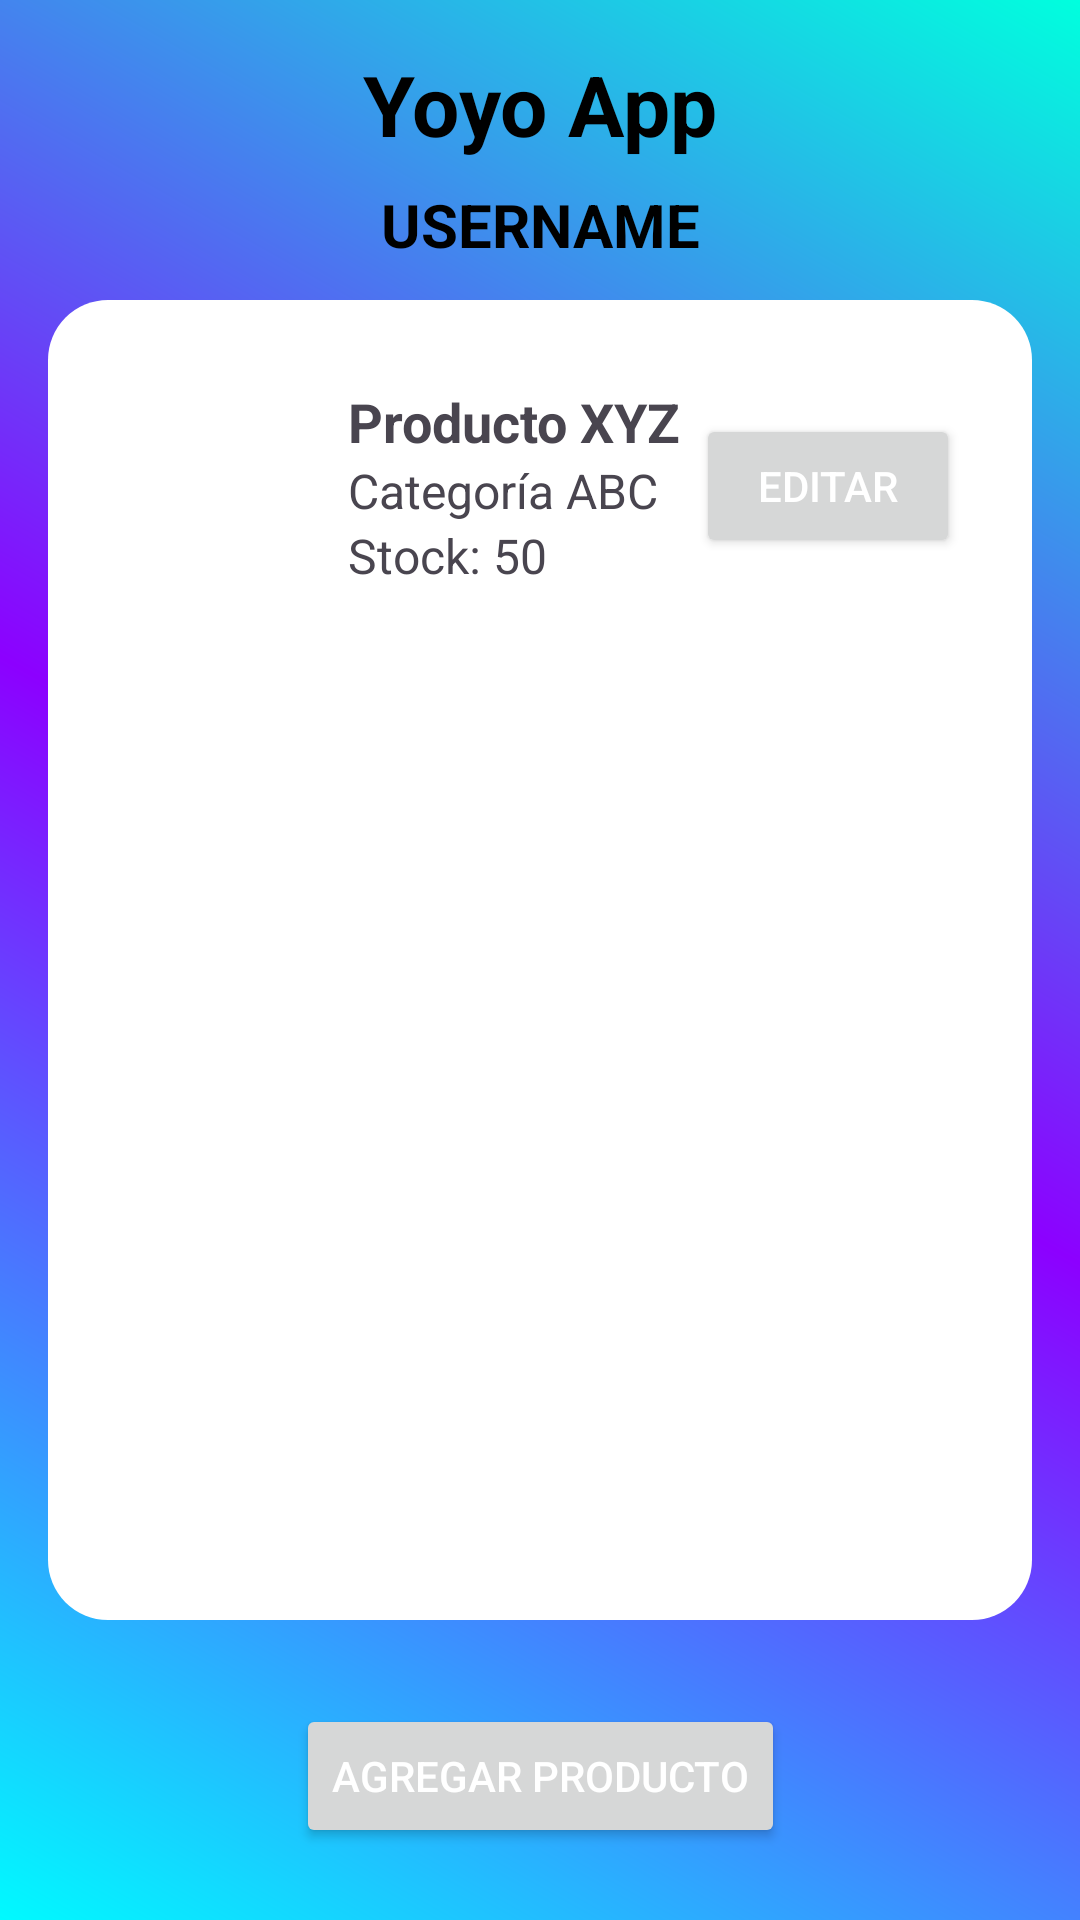

The Android layout XML behind this screen, and the referenced resources:
<!-- AndroidManifest.xml: application theme Theme.YoyoApp -->
<!-- res/layout/activity_producto_gestion.xml -->
<?xml version="1.0" encoding="utf-8"?>
<androidx.constraintlayout.widget.ConstraintLayout
    xmlns:android="http://schemas.android.com/apk/res/android"
    xmlns:app="http://schemas.android.com/apk/res-auto"
    xmlns:tools="http://schemas.android.com/tools"
    android:layout_width="match_parent"
    android:layout_height="match_parent"
    android:background="@drawable/fondo_gradient"
    tools:context=".ProductoGestionActivity">

    <TextView
        android:id="@+id/tvAppTitle"
        android:layout_width="wrap_content"
        android:layout_height="wrap_content"
        android:text="Yoyo App"
        android:textSize="28sp"
        android:textStyle="bold"
        android:textColor="#000000"
        app:layout_constraintTop_toTopOf="parent"
        app:layout_constraintStart_toStartOf="parent"
        app:layout_constraintEnd_toEndOf="parent"
        android:layout_marginTop="16dp" />

    <TextView
        android:id="@+id/tvUsername"
        android:layout_width="wrap_content"
        android:layout_height="wrap_content"
        android:text="USERNAME"
        android:textSize="20sp"
        android:textStyle="bold"
        android:textColor="#000000"
        app:layout_constraintTop_toBottomOf="@id/tvAppTitle"
        app:layout_constraintStart_toStartOf="parent"
        app:layout_constraintEnd_toEndOf="parent"
        android:layout_marginTop="8dp" />

    <ImageView
        android:id="@+id/ivBack"
        android:layout_width="32dp"
        android:layout_height="32dp"
        android:src="@font/ic_back"
        android:contentDescription="Regresar"
        app:layout_constraintTop_toTopOf="parent"
        app:layout_constraintStart_toStartOf="parent"
        android:layout_marginTop="16dp"
        android:layout_marginStart="16dp" />

    <ScrollView
        android:layout_width="match_parent"
        android:layout_height="0dp"
        app:layout_constraintTop_toBottomOf="@id/tvUsername"
        app:layout_constraintBottom_toTopOf="@+id/btnAgregarProducto"
        app:layout_constraintStart_toStartOf="parent"
        app:layout_constraintEnd_toEndOf="parent"
        android:padding="16dp">

        <LinearLayout
            android:layout_width="match_parent"
            android:layout_height="wrap_content"
            android:orientation="vertical"
            android:gravity="center_horizontal">

            <LinearLayout
                android:layout_width="match_parent"
                android:layout_height="wrap_content"
                android:orientation="horizontal"
                android:gravity="center"

                android:layout_margin="8dp"
                android:padding="16dp">
                

                <ImageView
                    android:id="@+id/ivProducto"
                    android:layout_width="60dp"
                    android:layout_height="60dp"/>
                

                <LinearLayout
                    android:layout_width="0dp"
                    android:layout_height="wrap_content"
                    android:orientation="vertical"
                    android:layout_weight="1"
                    android:paddingStart="16dp">

                    <TextView
                        android:id="@+id/tvProductoNombre"
                        android:layout_width="wrap_content"
                        android:layout_height="wrap_content"
                        android:text="Producto XYZ"
                        android:textSize="18sp"
                        android:textStyle="bold" />

                    <TextView
                        android:id="@+id/tvProductoCategoria"
                        android:layout_width="wrap_content"
                        android:layout_height="wrap_content"
                        android:text="Categoría ABC"
                        android:textSize="16sp" />

                    <TextView
                        android:id="@+id/tvProductoStock"
                        android:layout_width="wrap_content"
                        android:layout_height="wrap_content"
                        android:text="Stock: 50"
                        android:textSize="16sp" />
                </LinearLayout>

                
                <Button
                    android:id="@+id/btnEditarProducto"
                    android:layout_width="wrap_content"
                    android:layout_height="wrap_content"
                    android:text="Editar"
                    android:textColor="#FFFFFF" />
                
            </LinearLayout>
        </LinearLayout>
    </ScrollView>

    <Button
        android:id="@+id/btnAgregarProducto"
        android:layout_width="wrap_content"
        android:layout_height="wrap_content"
        android:text="Agregar Producto"
        android:textColor="#FFFFFF"
        app:layout_constraintBottom_toBottomOf="parent"
        app:layout_constraintStart_toStartOf="parent"
        app:layout_constraintEnd_toEndOf="parent"
        android:layout_marginBottom="24dp" />
        

</androidx.constraintlayout.widget.ConstraintLayout>
<!-- resources referenced by this layout -->
<resources>
  <!-- drawable fondo_gradient (drawable) -->
  <?xml version="1.0" encoding="utf-8"?>
  <layer-list xmlns:android="http://schemas.android.com/apk/res/android">
      <item>
          <shape android:shape="rectangle">
              <gradient
                  android:startColor="#00FAFF"
                  android:centerColor="#8C00FF"
                  android:endColor="#00FFDE"
                  android:angle="45"
                  android:type="linear" />
          </shape>
      </item>
      <item
          android:left="16dp"
          android:right="16dp"
          android:top="100dp"
          android:bottom="100dp">
          <shape android:shape="rectangle">
              <solid android:color="#FFFFFF" />
              <corners android:radius="20dp" />
          </shape>
      </item>
  
  </layer-list>
  <style name="Theme.YoyoApp" parent="Base.Theme.YoyoApp" />
  <style name="Base.Theme.YoyoApp" parent="Theme.Material3.DayNight.NoActionBar">
          
          
      </style>
</resources>
